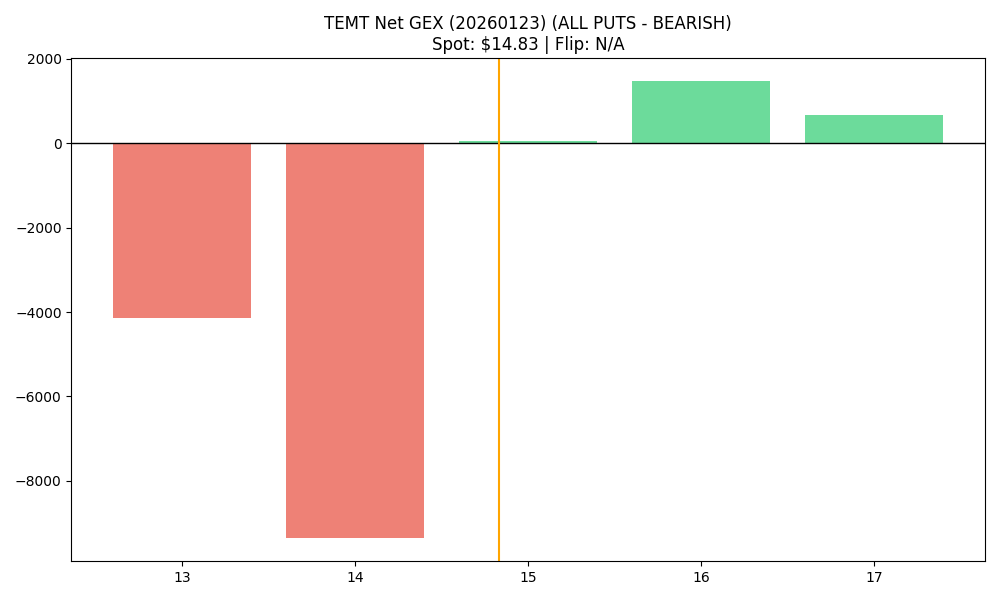

Data behind this chart, as committed beside it:
strike, call_gex, put_gex, call_dex, put_dex, net_greek_delta, net_gex
13.0, 667.3, 4809, 4508, -26835, -0.2895, -4142
14.0, 1931, 11292, 10672, -65658, -0.3433, -9361
15.0, 369.3, 315.9, 1993, -2327, -0.0375, 53.39
16.0, 4170, 2699, 21455, -22672, -0.01303, 1471
17.0, 1053, 385.6, 4894, -3755, 0.05486, 667.4
